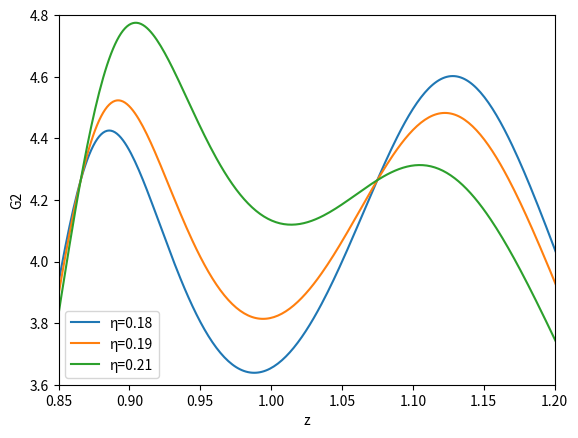

Write the Python code that produced this figure.
import math as m
import matplotlib.pyplot as plt
import numpy as np

a = 0.1
n = 0
b = 1/m.sqrt(1+a)

def G2(z, n):
    global a, b
    c = z**2 + (z**2)*a - 1
    module_numerateur = m.sqrt((-z**4+(b*z)**2)**2 + (2*n*b*z**2)**2)
    module_denominateur = m.sqrt((-(z**2)*c+(b**2)*c+a*z**4)**2 + (2*n*b*c)**2)
    return module_numerateur/module_denominateur

z = np.linspace(0, 1.4, 1000)

valeurs_n1 = [0.18, 0.19, 0.21] #Compléter ici les valeurs à tester
legende = []

plt.xlim([0.85, 1.2])
plt.ylim([3.6, 4.8])

for n1 in valeurs_n1:
    legende.append("η=" + str(n1))
    G_2 = []
    for elt in z:
        G_2.append(G2(elt, n1))
    plt.plot(z, G_2)

plt.legend(legende)
plt.ylabel("G2")
plt.xlabel("z")

plt.show()
